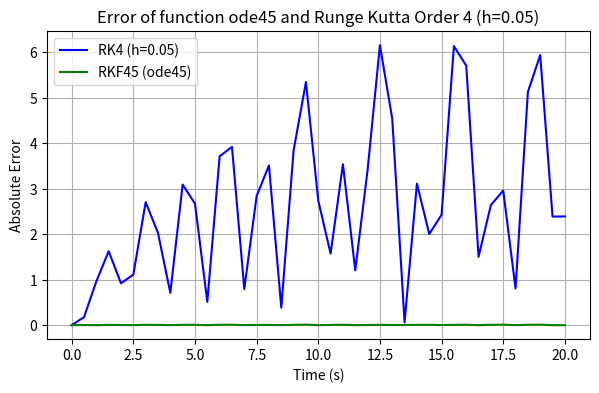
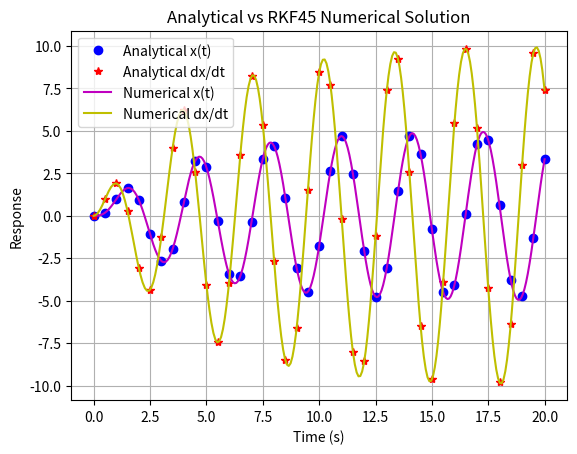
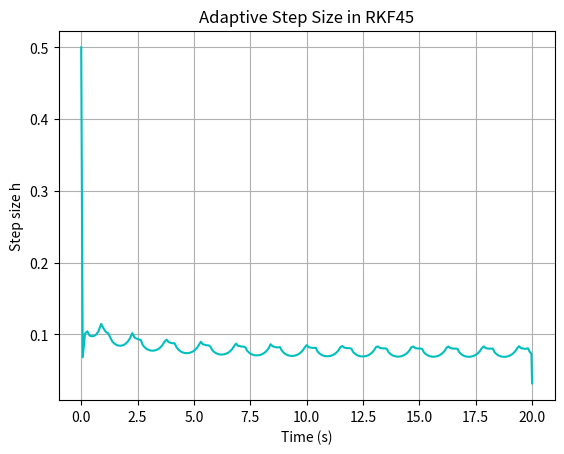
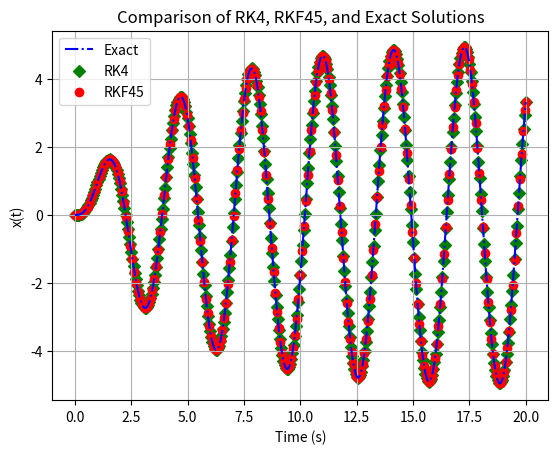

These figures' Python source, in order:
# DIY Project: Adaptive RKF45 vs RK4 for Spring–Mass–Damper System
# Author: Aman Pradhan
# Roll No: 231020
# Reproduction of Ng Ching Kok & Shazirawati Mohd Puzi (2022)
# Equation: m*x'' + a*x' + k*x = F0*sin(ωt)
# Purpose: Compare RK4 (fixed step) with RKF45 (adaptive step)
import math
import matplotlib.pyplot as plt
import time

# Given System Parameters
m, a, k = 1.0, 0.5, 4.0
F0, omega = 5.0, 2.0
x0, v0 = 0.0, 0.0
t0, tmax = 0.0, 20.0
tol = 1e-6

# Differential Equation System
# y = [x, x']
def f(t, y):
    x, v = y
    dx = v
    dv = (F0 * math.sin(omega * t) - a * v - k * x) / m
    return [dx, dv]

# Classical RK4 (Fixed Step)
def rk4(f, y0, t0, tmax, h):
    t = t0
    y = y0[:]
    T, X, V = [t], [y[0]], [y[1]]
    while t < tmax - 1e-12:
        if t + h > tmax:
            h = tmax - t
        # Compute 4 intermediate slopes
        k1 = f(t, y)
        k2 = f(t + h/2, [y[i] + h*k1[i]/2 for i in range(2)])
        k3 = f(t + h/2, [y[i] + h*k2[i]/2 for i in range(2)])
        k4 = f(t + h, [y[i] + h*k3[i] for i in range(2)])
        # Update solution
        y = [y[i] + h*(k1[i] + 2*k2[i] + 2*k3[i] + k4[i])/6 for i in range(2)]
        t += h
        T.append(t); X.append(y[0]); V.append(y[1])
    return T, X, V

# Adaptive RKF45 Method
def rkf45(f, y0, t0, tmax, h_init, tol):
    # Fehlberg coefficients
    a2,a3,a4,a5,a6 = 1/4,3/8,12/13,1.0,1/2
    b21=1/4
    b31,b32=3/32,9/32
    b41,b42,b43=1932/2197,-7200/2197,7296/2197
    b51,b52,b53,b54=439/216,-8,3680/513,-845/4104
    b61,b62,b63,b64,b65=-8/27,2,-3544/2565,1859/4104,-11/40
    c=[16/135,0,6656/12825,28561/56430,-9/50,2/55]
    cs=[25/216,0,1408/2565,2197/4104,-1/5,0]

    t, y, h = t0, y0[:], h_init
    T, X, V, H = [t], [y[0]], [y[1]], [h]

    while t < tmax - 1e-12:
        if t + h > tmax:
            h = tmax - t
        # Calculate 6 intermediate slopes
        k1=f(t,y)
        k2=f(t+a2*h,[y[i]+h*b21*k1[i] for i in range(2)])
        k3=f(t+a3*h,[y[i]+h*(b31*k1[i]+b32*k2[i]) for i in range(2)])
        k4=f(t+a4*h,[y[i]+h*(b41*k1[i]+b42*k2[i]+b43*k3[i]) for i in range(2)])
        k5=f(t+a5*h,[y[i]+h*(b51*k1[i]+b52*k2[i]+b53*k3[i]+b54*k4[i]) for i in range(2)])
        k6=f(t+a6*h,[y[i]+h*(b61*k1[i]+b62*k2[i]+b63*k3[i]+b64*k4[i]+b65*k5[i]) for i in range(2)])

        y4=[y[i]+h*sum(cs[j]*[k1,k2,k3,k4,k5,k6][j][i] for j in range(6)) for i in range(2)]
        y5=[y[i]+h*sum(c[j]*[k1,k2,k3,k4,k5,k6][j][i] for j in range(6)) for i in range(2)]

        err = max(abs(y5[i]-y4[i]) for i in range(2))
        if err <= tol:
            t += h; y = y5
            T.append(t); X.append(y[0]); V.append(y[1]); H.append(h)
        s = 2 if err == 0 else 0.9*(tol/err)**0.25
        h = h * min(max(s, 0.1), 4.0)
    return T, X, V, H

# Analytical Solution
p = k - omega**2
det = p*p + (a*omega)**2
A = (F0*p)/det
B = (-F0*a*omega)/det
alpha = -a/2
beta = math.sqrt(4*k - a*a)/2
C = x0 - B
D = -(A*omega + alpha*C)/beta

def x_exact(t):
    xh = math.exp(alpha*t)*(C*math.cos(beta*t)+D*math.sin(beta*t))
    xp = A*math.sin(omega*t)+B*math.cos(omega*t)
    return xh + xp

def dxdt_exact(t):
    xh_dot = math.exp(alpha*t)*(alpha*(C*math.cos(beta*t)+D*math.sin(beta*t))
               + beta*(-C*math.sin(beta*t)+D*math.cos(beta*t)))
    xp_dot = A*omega*math.cos(omega*t)-B*omega*math.sin(omega*t)
    return xh_dot + xp_dot

# Run Both Solvers
start = time.time()
T_rk4, X_rk4, V_rk4 = rk4(f, [x0,v0], t0, tmax, 0.05)
T_rkf, X_rkf, V_rkf, H_rkf = rkf45(f, [x0,v0], t0, tmax, 0.5, tol)
end = time.time()

print(f"\nSimulation complete in {end-start:.4f} seconds")
print(f"Total RK4 steps   : {len(T_rk4)}")
print(f"Total RKF45 steps : {len(T_rkf)}\n")
# Save Table (RK4 vs RKF45 vs Exact)
table_data = []
for i, t in enumerate(T_rk4):
    x_rk4 = X_rk4[i]
    idx = min(range(len(T_rkf)), key=lambda j: abs(T_rkf[j]-t))
    x_rkf = X_rkf[idx]
    x_true = x_exact(t)
    table_data.append((i+1, t, x_rk4, x_rkf, x_true))

with open("table1_results.txt", "w") as f:
    f.write("Table 1: RK4 and RKF45 Approximation Results\n")
    f.write("{:<8}{:<10}{:<15}{:<15}{:<15}\n".format("Iter","Time","RK4","RKF45","Analytical"))
    for row in table_data:
        f.write("{:<8}{:<10.2f}{:<15.6f}{:<15.6f}{:<15.6f}\n".format(*row))


# Plot Results
# 1. Error comparison (matched to thesis Figure)
# Uniform time grid 0, 0.5, 1.0, ... , 10
times_uniform = [round(0.5*i, 1) for i in range(int(tmax/0.5)+1)]

# RK4 with fixed h = 0.5 already gives values at these points
exact_vals = [x_exact(t) for t in times_uniform]
err_rk4 = [abs(X_rk4[i] - exact_vals[i]) for i in range(len(times_uniform))]

#Interpolate RKF45 onto the same uniform grid
def interp_linear(x_list, y_list, x):
    if x <= x_list[0]:
        return y_list[0]
    if x >= x_list[-1]:
        return y_list[-1]
    for i in range(len(x_list)-1):
        if x_list[i] <= x <= x_list[i+1]:
            x0, x1 = x_list[i], x_list[i+1]
            y0, y1 = y_list[i], y_list[i+1]
            return y0 + (y1 - y0) * (x - x0) / (x1 - x0)
    return y_list[-1]

X_rkf_interp = [interp_linear(T_rkf, X_rkf, t) for t in times_uniform]
err_rkf = [abs(X_rkf_interp[i] - exact_vals[i]) for i in range(len(times_uniform))]
# Plot as in the PDF 
plt.figure(figsize=(7,4))
plt.plot(times_uniform, err_rk4, 'b-', label='RK4 (h=0.05)')
plt.plot(times_uniform, err_rkf, 'g-', label='RKF45 (ode45)')
plt.xlabel("Time (s)")
plt.ylabel("Absolute Error")
plt.title("Error of function ode45 and Runge Kutta Order 4 (h=0.05)")
plt.legend()
plt.grid(True)
plt.savefig("figure1_error_matched_pdf.png", dpi=300)

# 2. Analytical vs Numerical
times = [i*0.5 for i in range(int(tmax/0.5)+1)]
plt.figure()
plt.plot(times, [x_exact(t) for t in times], 'bo', label='Analytical x(t)')
plt.plot(times, [dxdt_exact(t) for t in times], 'r*', label='Analytical dx/dt')
plt.plot(T_rkf, X_rkf, 'm-', label='Numerical x(t)')
plt.plot(T_rkf, V_rkf, 'y-', label='Numerical dx/dt')
plt.xlabel("Time (s)"); plt.ylabel("Response")
plt.title("Analytical vs RKF45 Numerical Solution")
plt.legend(); plt.grid(True)
plt.savefig("figure2_rkf45.png", dpi=300)

# 3. Step size adaptation
plt.figure()
plt.plot(T_rkf, H_rkf, 'c-')
plt.xlabel("Time (s)"); plt.ylabel("Step size h")
plt.title("Adaptive Step Size in RKF45")
plt.grid(True)
plt.savefig("figure3_h_vs_t.png", dpi=300)

# 4. All solutions comparison
plt.figure()
plt.plot(T_rk4, [x_exact(t) for t in T_rk4], 'b-.', label='Exact')
plt.scatter(T_rk4, X_rk4, c='green', marker='D', label='RK4')
plt.scatter(T_rkf, X_rkf, c='red', marker='o', label='RKF45')
plt.xlabel("Time (s)"); plt.ylabel("x(t)")
plt.title("Comparison of RK4, RKF45, and Exact Solutions")
plt.legend(); plt.grid(True)
plt.savefig("figure4_comparison.png", dpi=300)

print("Max RK4 error:", max(err_rk4))
print("Max RKF45 error:", max(err_rkf))
